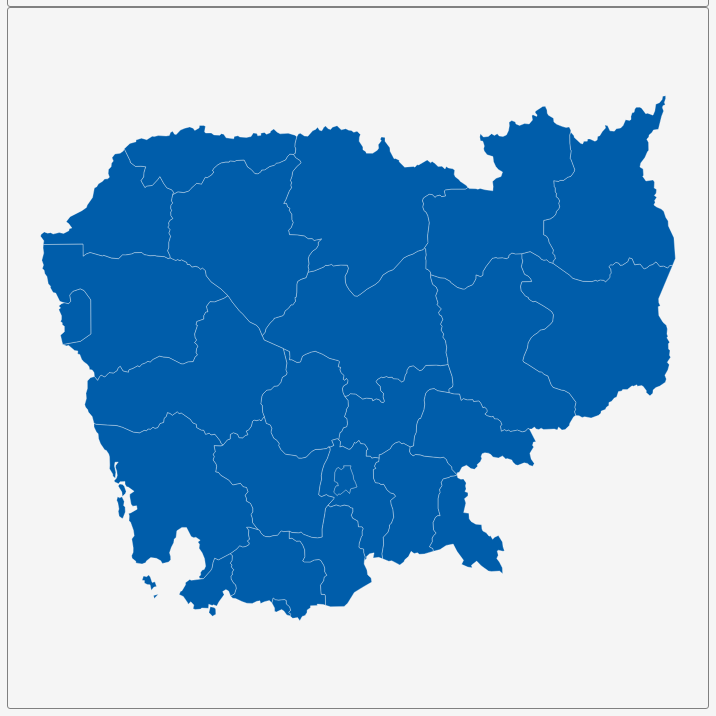
D3 v3 page, settled after 360 driven frames (6 s of simulated time); the page loaded 1 data file(s).


        var dim = 700;
        const center = {
            "lng": 104.9833,
            "lat": 12.5512
        };
        var scale = 7634;

        var title = document.getElementById('title');
        title.style.width = dim;
        title.style.marginLeft = "calc(50% - " + (dim / 2) + "px)";
        var map = document.getElementById('map')
        map.style.width = dim;
        map.style.marginLeft = "calc(50% - " + (dim / 2) + "px)";

        var tooltip = d3
            .select("#map")
            .append("div")
            .attr("class", "tooltip")
            .attr("opacity", 0);
        var width = dim,
            height = dim;

        var svg = d3.select("#map")
            .append("svg")
            .attr("width", width)
            .attr("height", height);

        scale = scale * .9;// to give 5% padding on each side
        var projection = d3.geo.mercator()
            .center([center.lng, center.lat])
            .scale(scale)
            .translate([width / 2, height / 2]);
        var geoPath = d3.geo.path()
            .projection(projection);

        var g = svg.append("g");
        d3.json("geosource.json", function (json) {
            g.selectAll("path")
                .data(json.features)
                .enter()
                .append("path")
                .attr("d", geoPath)
                .attr("class", "polygon")
                .on("mouseover", mouseover)
                .on("mouseout", mouseout)
                .on("mousemove", mousemove);

            svg.call(d3.behavior.zoom().on("zoom", () => {
                g.attr("transform", "translate(" + d3.event.translate.join(",") + ")scale(" + d3.event.scale + ")");
            }));
        });
        function mouseover(d) {
            d3.select(this).attr("class", "hover");
            tooltip.style("opacity", 0.9);
            tooltip.html((d.properties.NAME_1 && "<b>" + d.properties.NAME_1 + "</b><br>" || '') +
                (d.properties.ENGTYPE_1 && d.properties.ENGTYPE_1));
        }
        function mouseout(d) {
            d3.select(this).attr("class", "polygon");
            tooltip.style("opacity", 0);
        }
        function mousemove(d) {
            tooltip.style({
                left: function () {
                    if (d3.event.pageX > 800) {
                        return d3.event.pageX - 180 + "px";
                    } else {
                        return d3.event.pageX + 23 + "px";
                    }
                },
                top: d3.event.pageY - 20 + "px",
            });
        }
    

### data: geosource.json
{
 "type": "FeatureCollection",
 "features": [
  {
   "type": "Feature",
   "geometry": {
    "type": "Polygon",
    "coordinates": "[... 1 items]"
   },
   "properties": {
    "GID_0": "KHM",
    "NAME_0": "Cambodia",
    "GID_1": "KHM.1_1",
    "NAME_1": "Bântéay Méanchey",
    "VARNAME_1": "Banteay Mean Cheay",
    "NL_NAME_1": "",
    "TYPE_1": "Khêt",
    "ENGTYPE_1": "Province",
    "CC_1": "",
    "HASC_1": "KH.OM"
   }
  },
  {
   "type": "Feature",
   "geometry": {
    "type": "Polygon",
    "coordinates": "[... 1 items]"
   },
   "properties": {
    "GID_0": "KHM",
    "NAME_0": "Cambodia",
    "GID_1": "KHM.2_1",
    "NAME_1": "Batdâmbâng",
    "VARNAME_1": "Battambang|Baat Dambang|Bat Dâm Bâng",
    "NL_NAME_1": "",
    "TYPE_1": "Khêt",
    "ENGTYPE_1": "Province",
    "CC_1": "",
    "HASC_1": "KH.BA"
   }
  },
  {
   "type": "Feature",
   "geometry": {
    "type": "Polygon",
    "coordinates": "[... 1 items]"
   },
   "properties": {
    "GID_0": "KHM",
    "NAME_0": "Cambodia",
    "GID_1": "KHM.3_1",
    "NAME_1": "Kâmpóng Cham",
    "VARNAME_1": "Kampong Chaam|Kompong Cham",
    "NL_NAME_1": "",
    "TYPE_1": "Khêt",
    "ENGTYPE_1": "Province",
    "CC_1": "",
    "HASC_1": "KH.KM"
   }
  },
  {
   "type": "Feature",
   "geometry": {
    "type": "Polygon",
    "coordinates": "[... 1 items]"
   },
   "properties": {
    "GID_0": "KHM",
    "NAME_0": "Cambodia",
    "GID_1": "KHM.4_1",
    "NAME_1": "Kâmpóng Chhnang",
    "VARNAME_1": "Kompong Chnang",
    "NL_NAME_1": "",
    "TYPE_1": "Khêt",
    "ENGTYPE_1": "Province",
    "CC_1": "",
    "HASC_1": "KH.KG"
   }
  },
  {
   "type": "Feature",
   "geometry": {
    "type": "Polygon",
    "coordinates": "[... 1 items]"
   },
   "properties": {
    "GID_0": "KHM",
    "NAME_0": "Cambodia",
    "GID_1": "KHM.5_1",
    "NAME_1": "Kâmpóng Spœ",
    "VARNAME_1": "Kampong Speu|Kompong Speu|Kompong Spueu",
    "NL_NAME_1": "",
    "TYPE_1": "Khêt",
    "ENGTYPE_1": "Province",
    "CC_1": "",
    "HASC_1": "KH.KS"
   }
  },
  {
   "type": "Feature",
   "geometry": {
    "type": "Polygon",
    "coordinates": "[... 1 items]"
   },
   "properties": {
    "GID_0": "KHM",
    "NAME_0": "Cambodia",
    "GID_1": "KHM.6_1",
    "NAME_1": "Kâmpóng Thum",
    "VARNAME_1": "Kampong Thom|Kompong Thom",
    "NL_NAME_1": "",
    "TYPE_1": "Khêt",
    "ENGTYPE_1": "Province",
    "CC_1": "",
    "HASC_1": "KH.KT"
   }
  },
  {
   "type": "Feature",
   "geometry": {
    "type": "Polygon",
    "coordinates": "[... 1 items]"
   },
   "properties": {
    "GID_0": "KHM",
    "NAME_0": "Cambodia",
    "GID_1": "KHM.7_1",
    "NAME_1": "Kâmpôt",
    "VARNAME_1": "",
    "NL_NAME_1": "",
    "TYPE_1": "Khêt",
    "ENGTYPE_1": "Province",
    "CC_1": "",
    "HASC_1": "KH.KP"
   }
  },
  {
   "type": "Feature",
   "geometry": {
    "type": "Polygon",
    "coordinates": "[... 2 items]"
   },
   "properties": {
    "GID_0": "KHM",
    "NAME_0": "Cambodia",
    "GID_1": "KHM.8_1",
    "NAME_1": "Kândal",
    "VARNAME_1": "Kandaal",
    "NL_NAME_1": "",
    "TYPE_1": "Khêt",
    "ENGTYPE_1": "Province",
    "CC_1": "",
    "HASC_1": "KH.KN"
   }
  },
  "... 17 more items"
 ]
}